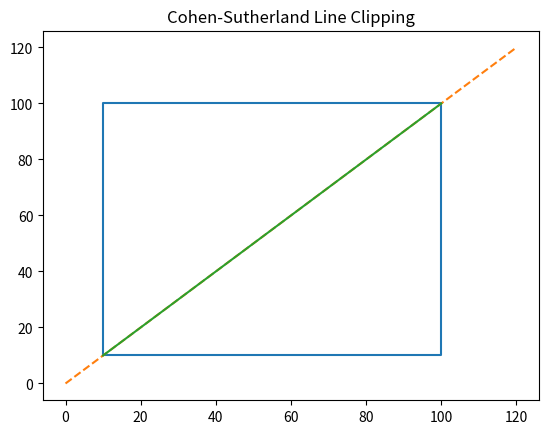

Here is the Python script that generated this plot:
import matplotlib.pyplot as plt

INSIDE = 0
LEFT = 1
RIGHT = 2
BOTTOM = 4
TOP = 8

def find_code(x, y, xmin, ymin, xmax, ymax):
    code = INSIDE
    if x < xmin:
        code |= LEFT
    elif x > xmax:
        code |= RIGHT
    if y < ymin:
        code |= BOTTOM
    elif y > ymax:
        code |= TOP
    return code


def cohen_sutherland(x1, y1, x2, y2, xmin, ymin, xmax, ymax):
    code1 = find_code(x1, y1, xmin, ymin, xmax, ymax)
    code2 = find_code(x2, y2, xmin, ymin, xmax, ymax)

    while True:
        if code1 == 0 and code2 == 0:
            return x1, y1, x2, y2

        elif (code1 & code2) != 0:
            return None

        else:
            if code1 != 0:
                code_out = code1
            else:
                code_out = code2

            if code_out & TOP:
                x = x1 + (x2 - x1) * (ymax - y1) / (y2 - y1)
                y = ymax
            elif code_out & BOTTOM:
                x = x1 + (x2 - x1) * (ymin - y1) / (y2 - y1)
                y = ymin
            elif code_out & RIGHT:
                y = y1 + (y2 - y1) * (xmax - x1) / (x2 - x1)
                x = xmax
            elif code_out & LEFT:
                y = y1 + (y2 - y1) * (xmin - x1) / (x2 - x1)
                x = xmin

            if code_out == code1:
                x1, y1 = x, y
                code1 = find_code(x1, y1, xmin, ymin, xmax, ymax)
            else:
                x2, y2 = x, y
                code2 = find_code(x2, y2, xmin, ymin, xmax, ymax)


# Window
xmin, ymin = 10, 10
xmax, ymax = 100, 100

# Original line
x1, y1 = 0, 0
x2, y2 = 120, 120

result = cohen_sutherland(x1, y1, x2, y2, xmin, ymin, xmax, ymax)

# Draw window
plt.plot([xmin, xmax, xmax, xmin, xmin],
         [ymin, ymin, ymax, ymax, ymin])

# Draw original line
plt.plot([x1, x2], [y1, y2], linestyle="--")

# Draw clipped line
if result:
    cx1, cy1, cx2, cy2 = result
    plt.plot([cx1, cx2], [cy1, cy2])

plt.title("Cohen-Sutherland Line Clipping")
plt.show()